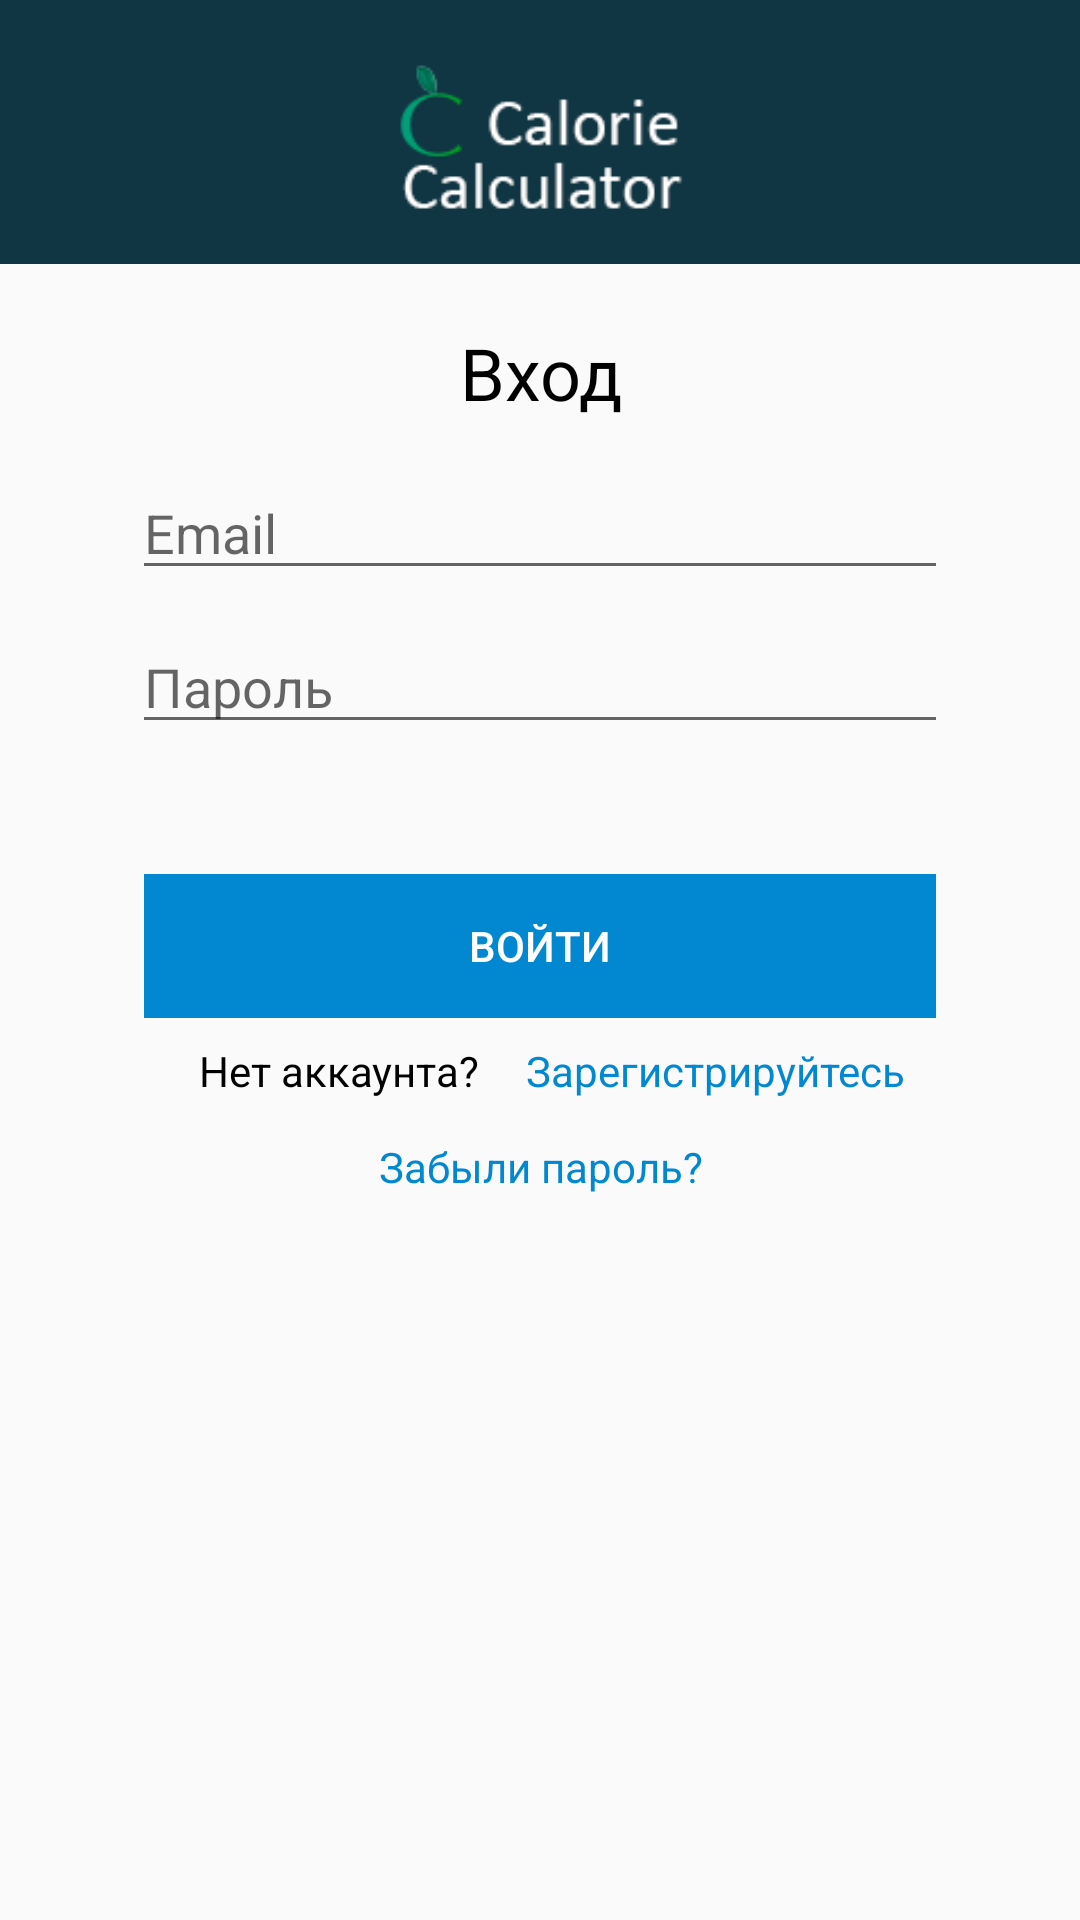

Here is an Android app screen rendered from its layout file. Give the layout XML and the strings, colors and styles it references.
<!-- AndroidManifest.xml: application theme AppTheme -->
<!-- res/layout/activity_login.xml -->
<?xml version="1.0" encoding="utf-8"?>
<androidx.constraintlayout.widget.ConstraintLayout xmlns:android="http://schemas.android.com/apk/res/android"
    xmlns:app="http://schemas.android.com/apk/res-auto"
    xmlns:tools="http://schemas.android.com/tools"
    android:id="@+id/container"
    android:layout_width="match_parent"
    android:layout_height="match_parent"
    android:layout_margin="0dp"
    android:padding="0dp"
    tools:context=".ui.login.LoginActivity">

    <ImageView
        android:id="@+id/imageView"
        android:layout_width="match_parent"
        android:layout_height="wrap_content"
        android:adjustViewBounds="true"
        android:cropToPadding="true"
        android:padding="0dp"
        android:scaleType="centerCrop"
        app:layout_constraintEnd_toEndOf="parent"
        app:layout_constraintStart_toStartOf="parent"
        app:layout_constraintTop_toTopOf="parent"
        android:src="@drawable/app_logo_auth" />

    <TextView
        android:id="@+id/text_login3"
        android:layout_width="wrap_content"
        android:layout_height="wrap_content"
        android:layout_marginTop="20dp"
        android:text="@string/title_login"
        android:textAlignment="center"
        android:textColor="#000000"
        android:textSize="24sp"
        app:layout_constraintBottom_toTopOf="@+id/username"
        app:layout_constraintEnd_toEndOf="@+id/username"
        app:layout_constraintStart_toStartOf="@+id/username"
        app:layout_constraintTop_toBottomOf="@+id/imageView" />

    <EditText
        android:id="@+id/username"
        android:layout_width="0dp"
        android:layout_height="wrap_content"
        android:layout_marginStart="44dp"
        android:layout_marginTop="15dp"
        android:layout_marginEnd="44dp"
        android:hint="@string/prompt_email"
        android:inputType="textEmailAddress"
        android:paddingLeft="4dp"
        android:paddingRight="4dp"
        android:selectAllOnFocus="true"
        app:layout_constraintEnd_toEndOf="parent"
        app:layout_constraintHorizontal_bias="0.0"
        app:layout_constraintStart_toStartOf="parent"
        app:layout_constraintTop_toBottomOf="@+id/text_login3" />

    <EditText
        android:id="@+id/password"
        android:layout_width="0dp"
        android:layout_height="wrap_content"
        android:layout_marginStart="44dp"
        android:layout_marginTop="10dp"
        android:layout_marginEnd="44dp"

        android:hint="@string/prompt_password"
        android:imeActionLabel="@string/action_sign_in_short"
        android:imeOptions="actionDone"
        android:inputType="textPassword"
        android:paddingLeft="4dp"
        android:paddingRight="4dp"
        android:selectAllOnFocus="true"
        app:layout_constraintEnd_toEndOf="parent"
        app:layout_constraintStart_toStartOf="parent"
        app:layout_constraintTop_toBottomOf="@+id/username" />

    <Button
        android:id="@+id/login"
        android:layout_width="0dp"
        android:layout_height="wrap_content"
        android:layout_gravity="start"
        android:layout_marginStart="48dp"
        android:layout_marginTop="16dp"
        android:layout_marginEnd="48dp"
        android:layout_marginBottom="64dp"
        android:background="#0288D1"
        android:enabled="false"
        android:text="@string/action_sign_in"
        android:textColor="#FFFFFF"
        app:layout_constraintBottom_toBottomOf="parent"
        app:layout_constraintEnd_toEndOf="parent"
        app:layout_constraintHorizontal_bias="1.0"
        app:layout_constraintStart_toStartOf="parent"
        app:layout_constraintTop_toBottomOf="@+id/password"
        app:layout_constraintVertical_bias="0.103" />

    <LinearLayout
        android:id="@+id/linearLayout"
        android:layout_width="wrap_content"
        android:layout_height="wrap_content"
        android:orientation="horizontal"
        app:layout_constraintEnd_toEndOf="@+id/login"
        app:layout_constraintStart_toStartOf="@+id/login"
        app:layout_constraintTop_toBottomOf="@+id/login">

        <TextView
            android:id="@+id/text_login"
            android:layout_width="101dp"
            android:layout_height="24dp"
            android:layout_marginStart="8dp"
            android:layout_marginTop="8dp"
            android:text="Нет аккаунта?"
            android:textColor="#000000" />

        <TextView
            android:id="@+id/text_registration"
            android:layout_width="wrap_content"
            android:layout_height="24dp"
            android:layout_marginStart="8dp"
            android:layout_marginTop="8dp"
            android:clickable="true"
            android:text="Зарегистрируйтесь"
            android:textColor="#0288D1" />

    </LinearLayout>

    <TextView
        android:id="@+id/text_registration2"
        android:layout_width="wrap_content"
        android:layout_height="24dp"
        android:layout_marginTop="8dp"
        android:layout_weight="1"
        android:clickable="true"
        android:text="Забыли пароль?"
        android:textColor="#0288D1"
        app:layout_constraintEnd_toEndOf="@+id/linearLayout"
        app:layout_constraintStart_toStartOf="@+id/linearLayout"
        app:layout_constraintTop_toBottomOf="@+id/linearLayout"
        tools:ignore="MissingConstraints" />

    <ProgressBar
        android:id="@+id/loading"
        android:layout_width="wrap_content"
        android:layout_height="wrap_content"
        android:layout_gravity="center"
        android:layout_marginStart="32dp"
        android:layout_marginTop="64dp"
        android:layout_marginEnd="32dp"
        android:layout_marginBottom="64dp"
        android:visibility="gone"
        app:layout_constraintBottom_toBottomOf="parent"
        app:layout_constraintEnd_toEndOf="@+id/password"
        app:layout_constraintStart_toStartOf="@+id/password"
        app:layout_constraintTop_toTopOf="parent"
        app:layout_constraintVertical_bias="0.3" />
</androidx.constraintlayout.widget.ConstraintLayout>
<!-- resources referenced by this layout -->
<resources>
  <!-- drawable app_logo_auth: png bitmap (drawable, 4655 bytes) -->
  <string name="action_sign_in">Войти</string>
  <string name="action_sign_in_short">Войти</string>
  <string name="prompt_email">Email</string>
  <string name="prompt_password">Пароль</string>
  <string name="title_login">Вход</string>
  <style name="AppTheme" parent="Theme.AppCompat.Light.DarkActionBar">
      
      <item name="colorPrimary">@color/colorPrimary</item>
      <item name="colorPrimaryDark">@color/colorPrimaryDark</item>
      <item name="colorAccent">@color/colorAccent</item>
      </style>
  <color name="colorPrimary">#008577</color>
  <color name="colorPrimaryDark">#00574B</color>
  <color name="colorAccent">#D81B60</color>
</resources>
